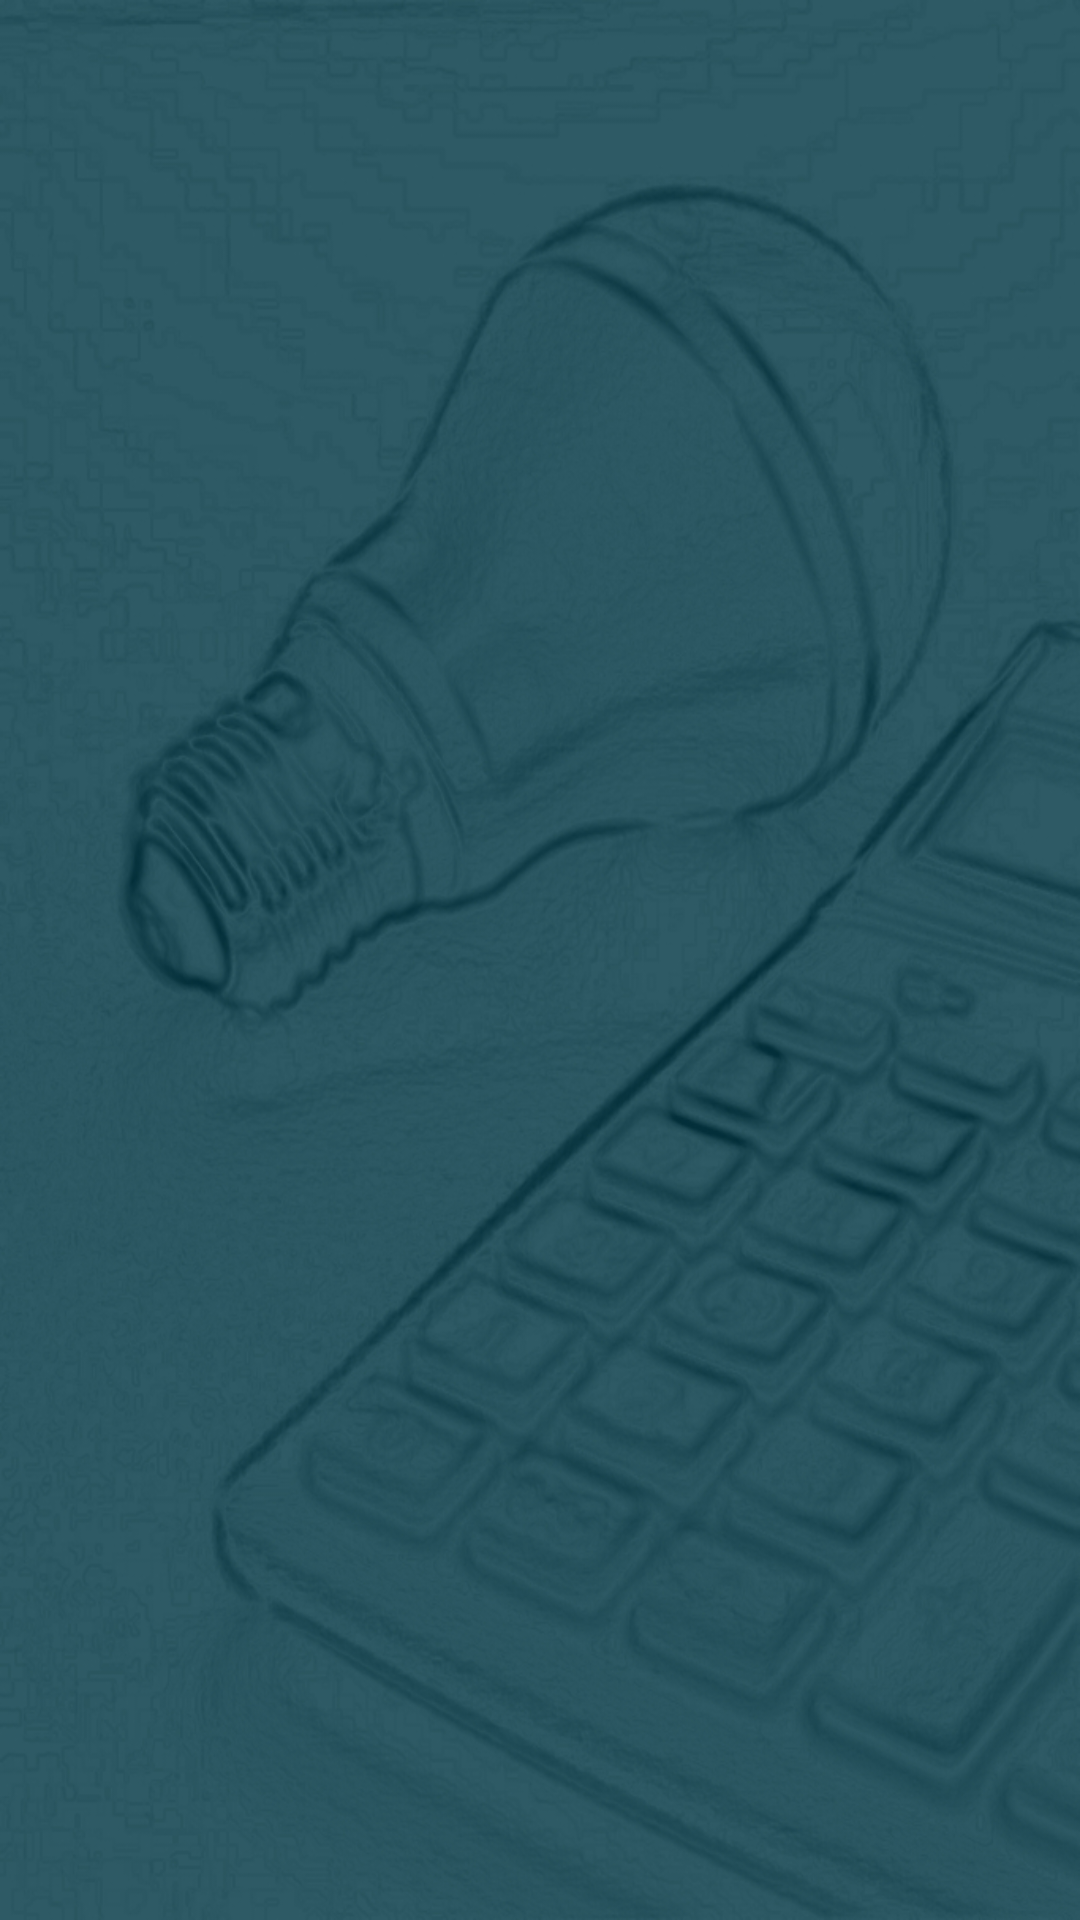

The Android layout XML behind this screen, and the referenced resources:
<!-- AndroidManifest.xml: application theme Theme.MyUtilities -->
<!-- res/layout/activity_saved_electricity.xml -->
<?xml version="1.0" encoding="utf-8"?>
<androidx.constraintlayout.widget.ConstraintLayout xmlns:android="http://schemas.android.com/apk/res/android"
    xmlns:app="http://schemas.android.com/apk/res-auto"
    xmlns:tools="http://schemas.android.com/tools"
    android:layout_width="match_parent"
    android:layout_height="match_parent"
    tools:context=".SavedElectricity"
    android:background="@drawable/bgimgapp"
    android:padding="10dp">

    <androidx.recyclerview.widget.RecyclerView
        android:id="@+id/recyclerViewElectricity"
        android:layout_width="match_parent"
        android:layout_height="match_parent"
        app:layout_constraintBottom_toBottomOf="parent"
        app:layout_constraintEnd_toEndOf="parent"
        app:layout_constraintHorizontal_bias="0.5"
        app:layout_constraintStart_toStartOf="parent"
        app:layout_constraintTop_toTopOf="parent" />
</androidx.constraintlayout.widget.ConstraintLayout>
<!-- resources referenced by this layout -->
<resources>
  <!-- drawable bgimgapp: jpg bitmap (drawable, 292327 bytes) -->
  <style name="Theme.MyUtilities" parent="Theme.Design.Light.NoActionBar">
          
          <item name="colorPrimary">@color/black</item>
          <item name="colorPrimaryVariant">@color/black</item>
          <item name="colorOnPrimary">@color/white</item>
          
          <item name="colorSecondary">@color/black</item>
          <item name="colorSecondaryVariant">@color/black</item>
          <item name="colorOnSecondary">@color/black</item>
          
          <item name="android:statusBarColor" tools:targetApi="l">?attr/colorPrimaryVariant</item>
          
  
          <item name="android:windowAnimationStyle">@null</item>
      </style>
  <!-- not gathered from this repository: default colours our renderer supplied (Android Studio template values) -->
  <color name="black">#FF000000</color>
  <color name="white">#FFFFFFFF</color>
</resources>
